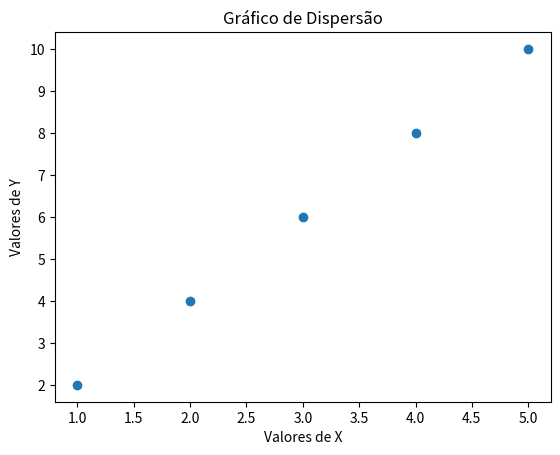

The script that saved this image:
import matplotlib.pyplot as plt

x = [1, 2, 3, 4, 5]
y = [2, 4, 6, 8, 10]

plt.scatter(x, y)
plt.xlabel('Valores de X')
plt.ylabel('Valores de Y')
plt.title('Gráfico de Dispersão')
plt.show()